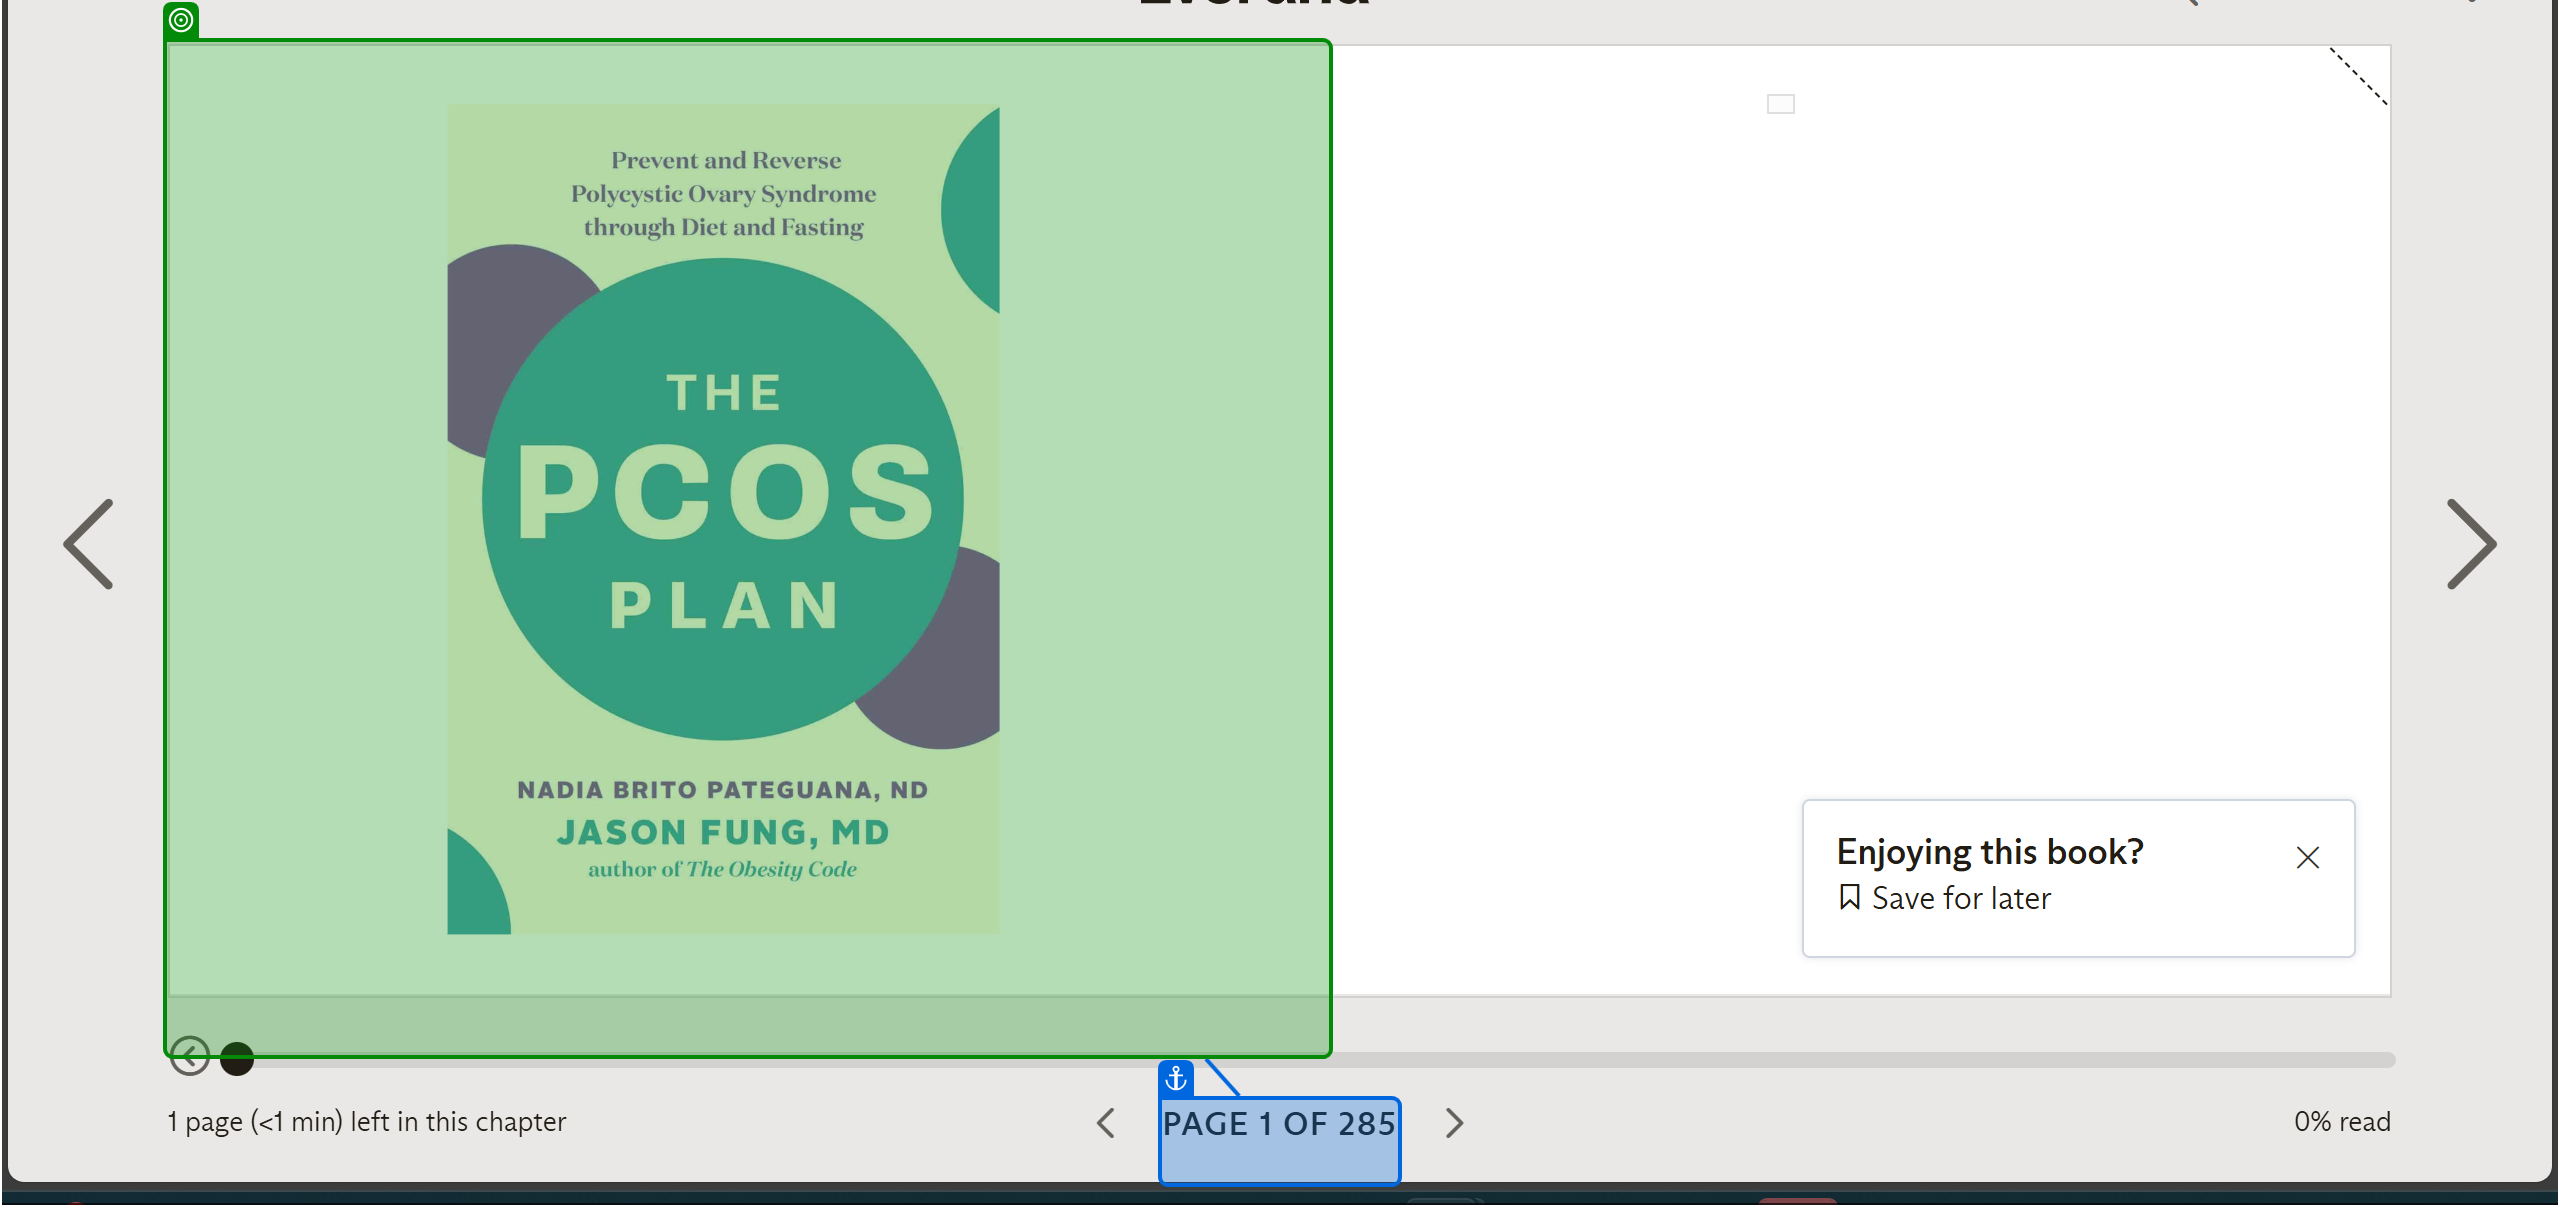
Workflow: Main

Step 1: screenshot-of of 'Page 1 of 285'

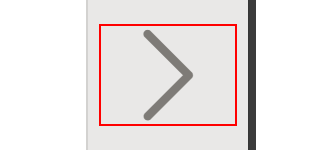
Step 2: type a value into the element